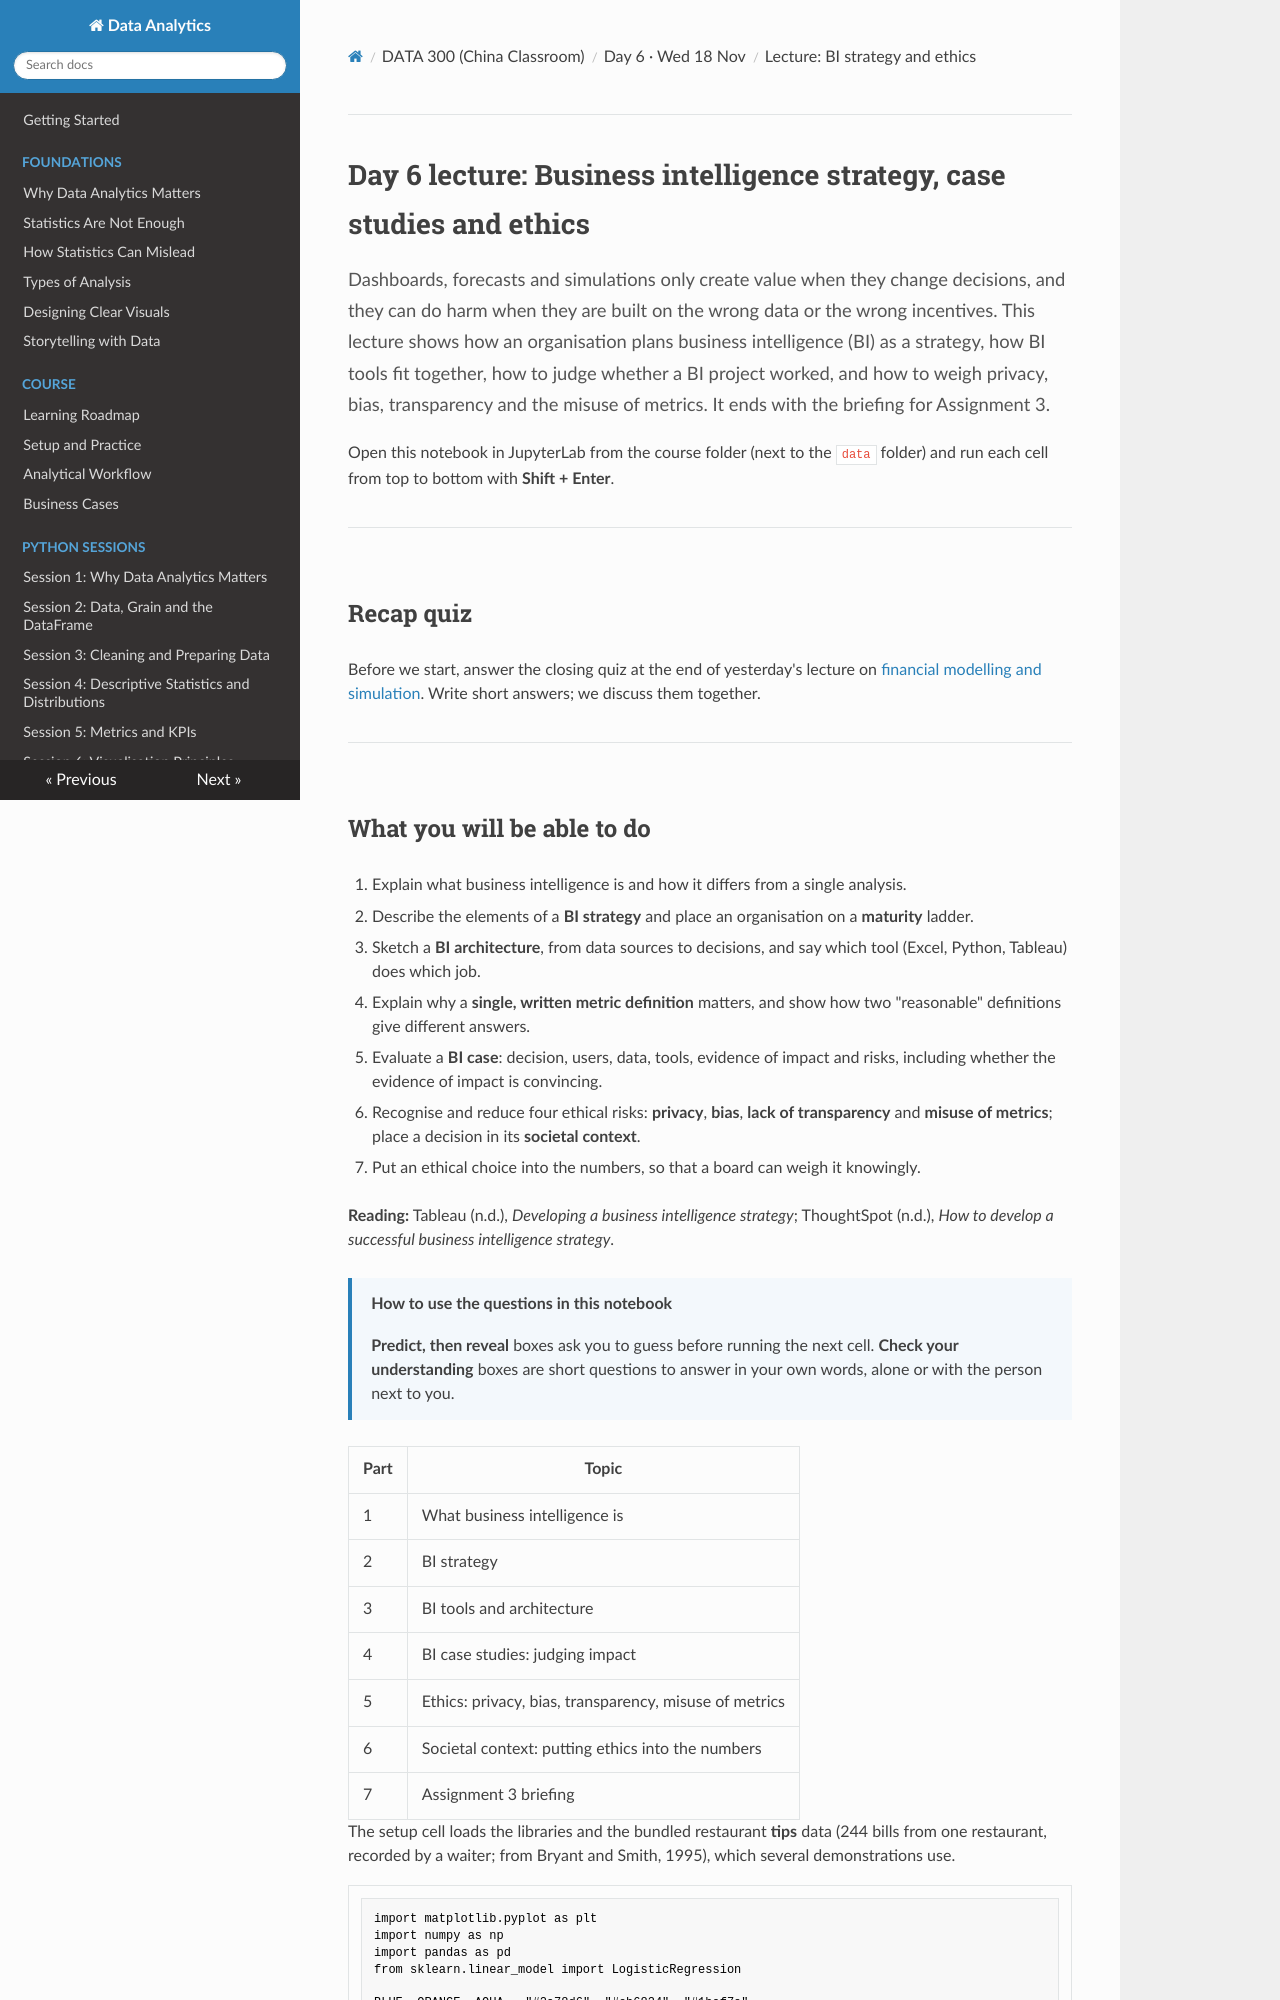

repository: Aayush181509/AnalyticsLecture · page: china/D6_lecture_bi_strategy_ethics/index.html · generator: mkdocs

# Day 6 lecture: Business intelligence strategy, case studies and ethics

<p class="lead">
Dashboards, forecasts and simulations only create value when they change decisions, and they can do harm when they are built on the wrong data or the wrong incentives. This lecture shows how an organisation plans business intelligence (BI) as a strategy, how BI tools fit together, how to judge whether a BI project worked, and how to weigh privacy, bias, transparency and the misuse of metrics. It ends with the briefing for Assignment 3.
</p>

Open this notebook in JupyterLab from the course folder (next to the `data` folder) and run each cell from top to bottom with **Shift + Enter**.

---

## Recap quiz

Before we start, answer the closing quiz at the end of yesterday's lecture on [financial modelling and simulation](D5_lecture_financial_modelling_simulation.md). Write short answers; we discuss them together.

---
